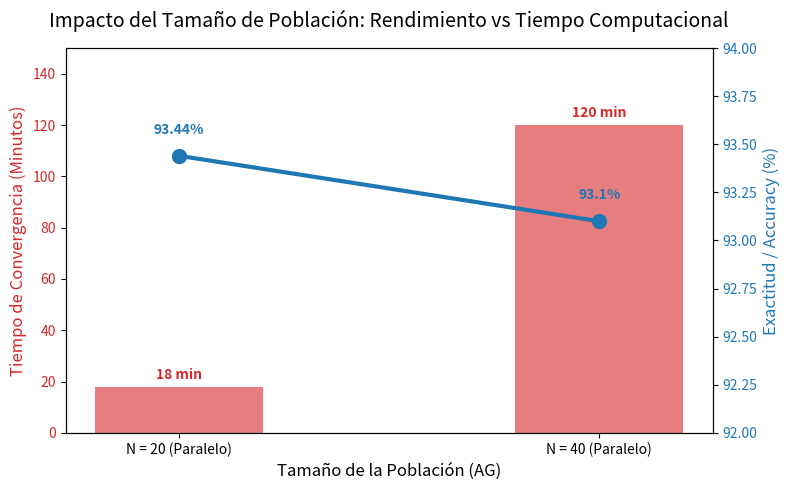

Source code (Python): (Note: this script raises an exception after producing the figure.)
import os
import matplotlib.pyplot as plt
import numpy as np

# Datos empíricos corregidos
poblaciones = ["N = 20 (Paralelo)", "N = 40 (Paralelo)"]
tiempos_minutos = [18, 120]  # Se corrigió de 60 a 120 minutos (2 horas)
accuracy = [93.44, 93.10]

fig, ax1 = plt.subplots(figsize=(8, 5))

# Eje izquierdo para el Tiempo
color_tiempo = 'tab:red'
ax1.set_xlabel('Tamaño de la Población (AG)', fontsize=12)
ax1.set_ylabel('Tiempo de Convergencia (Minutos)', color=color_tiempo, fontsize=12)
barras = ax1.bar(poblaciones, tiempos_minutos, color=color_tiempo, alpha=0.6, width=0.4, label="Tiempo")
ax1.tick_params(axis='y', labelcolor=color_tiempo)
ax1.set_ylim(0, 150)

# Eje derecho para el Accuracy
ax2 = ax1.twinx()
color_acc = 'tab:blue'
ax2.set_ylabel('Exactitud / Accuracy (%)', color=color_acc, fontsize=12)
linea = ax2.plot(poblaciones, accuracy, color=color_acc, marker='o', linewidth=3, markersize=10, label="Accuracy")
ax2.tick_params(axis='y', labelcolor=color_acc)
ax2.set_ylim(92.0, 94.0)

# Etiquetas en las barras de tiempo
for bar in barras:
    yval = bar.get_height()
    ax1.text(bar.get_x() + bar.get_width()/2, yval + 2, f"{yval} min", ha='center', va='bottom', color=color_tiempo, fontweight='bold')

# Etiquetas en la línea de accuracy
for i, acc in enumerate(accuracy):
    ax2.text(i, acc + 0.1, f"{acc}%", ha='center', va='bottom', color=color_acc, fontweight='bold')

plt.title("Impacto del Tamaño de Población: Rendimiento vs Tiempo Computacional", fontsize=14, pad=15)
fig.tight_layout()

ruta_salida = os.path.join("Graficas", "Resultados", "comparativa_poblacion.png")
plt.savefig(ruta_salida, dpi=300)
print(f"[INFO] Gráfica guardada en: {ruta_salida}")
